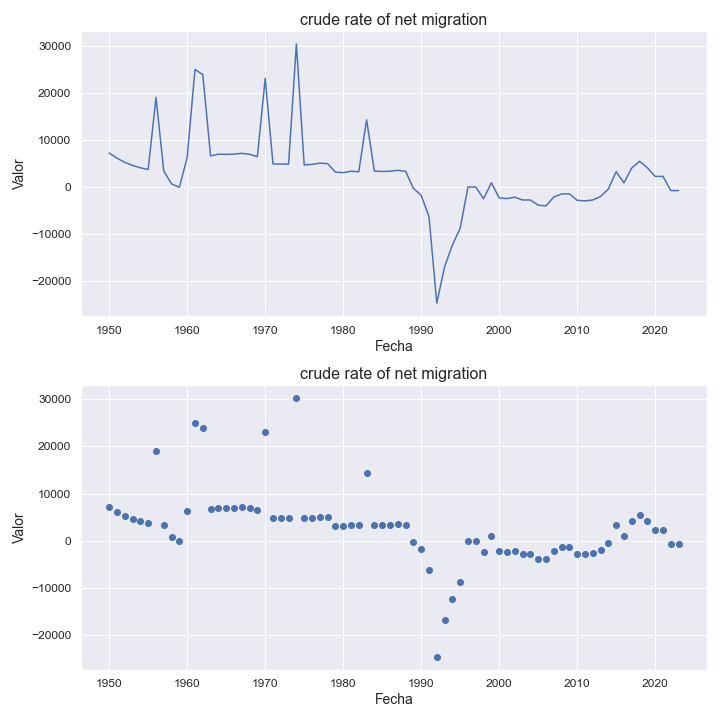

The data file committed next to this chart (first rows):
indicatorshortname, locationid, location, iso2, timeid, time, value
crude rate of net migration, 233, estonia, ee, 1, 1950, 7226
crude rate of net migration, 233, estonia, ee, 2, 1951, 6128
crude rate of net migration, 233, estonia, ee, 3, 1952, 5248
crude rate of net migration, 233, estonia, ee, 4, 1953, 4586
crude rate of net migration, 233, estonia, ee, 5, 1954, 4088
crude rate of net migration, 233, estonia, ee, 6, 1955, 3741
crude rate of net migration, 233, estonia, ee, 7, 1956, 19054
crude rate of net migration, 233, estonia, ee, 8, 1957, 3401
crude rate of net migration, 233, estonia, ee, 9, 1958, 656.0
crude rate of net migration, 233, estonia, ee, 10, 1959, -45.0
crude rate of net migration, 233, estonia, ee, 11, 1960, 6281
crude rate of net migration, 233, estonia, ee, 12, 1961, 24990
crude rate of net migration, 233, estonia, ee, 13, 1962, 23894
crude rate of net migration, 233, estonia, ee, 14, 1963, 6625
crude rate of net migration, 233, estonia, ee, 15, 1964, 6973
crude rate of net migration, 233, estonia, ee, 16, 1965, 6947
crude rate of net migration, 233, estonia, ee, 17, 1966, 7002
crude rate of net migration, 233, estonia, ee, 18, 1967, 7156
crude rate of net migration, 233, estonia, ee, 19, 1968, 6969
crude rate of net migration, 233, estonia, ee, 20, 1969, 6438
crude rate of net migration, 233, estonia, ee, 21, 1970, 23102
crude rate of net migration, 233, estonia, ee, 22, 1971, 4898
crude rate of net migration, 233, estonia, ee, 23, 1972, 4888
crude rate of net migration, 233, estonia, ee, 24, 1973, 4857
crude rate of net migration, 233, estonia, ee, 25, 1974, 30407
crude rate of net migration, 233, estonia, ee, 26, 1975, 4695
crude rate of net migration, 233, estonia, ee, 27, 1976, 4809
crude rate of net migration, 233, estonia, ee, 28, 1977, 5078
crude rate of net migration, 233, estonia, ee, 29, 1978, 4976
crude rate of net migration, 233, estonia, ee, 30, 1979, 3174
crude rate of net migration, 233, estonia, ee, 31, 1980, 3055
crude rate of net migration, 233, estonia, ee, 32, 1981, 3354
crude rate of net migration, 233, estonia, ee, 33, 1982, 3252
crude rate of net migration, 233, estonia, ee, 34, 1983, 14305
crude rate of net migration, 233, estonia, ee, 35, 1984, 3386
crude rate of net migration, 233, estonia, ee, 36, 1985, 3305
crude rate of net migration, 233, estonia, ee, 37, 1986, 3356
crude rate of net migration, 233, estonia, ee, 38, 1987, 3553
crude rate of net migration, 233, estonia, ee, 39, 1988, 3357
crude rate of net migration, 233, estonia, ee, 40, 1989, -265.0
crude rate of net migration, 233, estonia, ee, 41, 1990, -1781
crude rate of net migration, 233, estonia, ee, 42, 1991, -6276
crude rate of net migration, 233, estonia, ee, 43, 1992, -24668
crude rate of net migration, 233, estonia, ee, 44, 1993, -16967
crude rate of net migration, 233, estonia, ee, 45, 1994, -12326
crude rate of net migration, 233, estonia, ee, 46, 1995, -8775
crude rate of net migration, 233, estonia, ee, 47, 1996, -7.38
crude rate of net migration, 233, estonia, ee, 48, 1997, -3.02
crude rate of net migration, 233, estonia, ee, 49, 1998, -2501
crude rate of net migration, 233, estonia, ee, 50, 1999, 906.0
crude rate of net migration, 233, estonia, ee, 51, 2000, -2309
crude rate of net migration, 233, estonia, ee, 52, 2001, -2463
crude rate of net migration, 233, estonia, ee, 53, 2002, -2161
crude rate of net migration, 233, estonia, ee, 54, 2003, -2754
crude rate of net migration, 233, estonia, ee, 55, 2004, -2761
crude rate of net migration, 233, estonia, ee, 56, 2005, -3862
crude rate of net migration, 233, estonia, ee, 57, 2006, -4003
crude rate of net migration, 233, estonia, ee, 58, 2007, -2132
crude rate of net migration, 233, estonia, ee, 59, 2008, -1474
crude rate of net migration, 233, estonia, ee, 60, 2009, -1452
... 14 more rows
